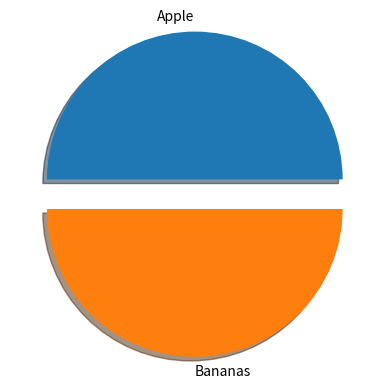

Generate this figure with matplotlib:
from matplotlib import pyplot as plt
import numpy as np

y = np.array([50, 50])

mylabels = ['Apple', 'Bananas']
myexplode = [0.1, 0.1]

plt.pie(y, labels=mylabels, explode=myexplode, shadow=True)
plt.show()